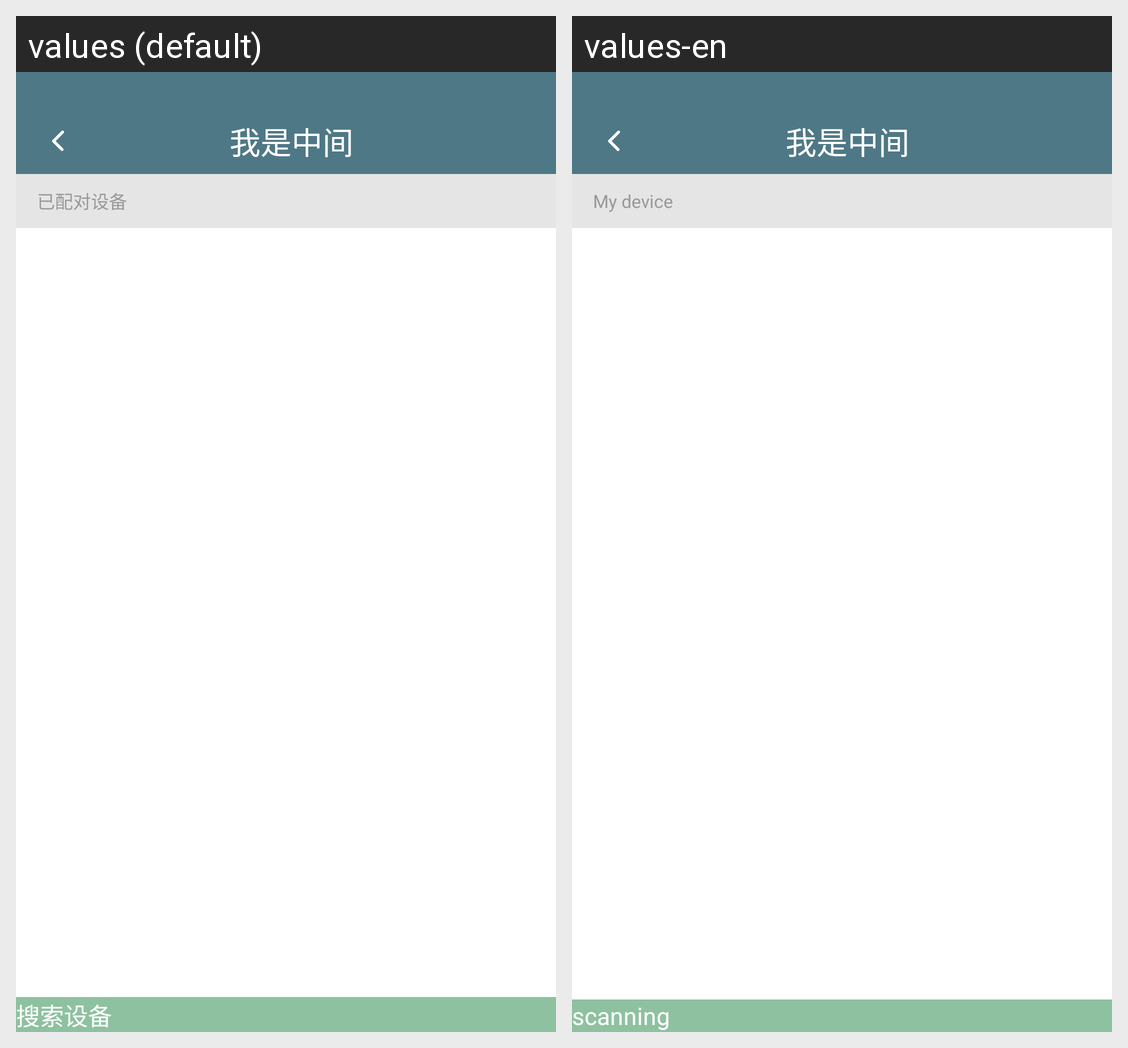

Here is an Android app screen in its default locale and in the app's own translations. Write out the translated-string differences for the strings that appear on this screen.
Android screen res/layout/device_list.xml rendered under 2 locales, left to right: values (default), values-en. Device: Nexus 5 (rendered at 1080×1920; each locale shown at half size, 540×960, under a caption strip naming it); theme AppTheme.
Strings drawn on this screen, with the default value and each locale's value (text and hints the layout hard-codes, and strings that could not be matched under every locale, appear in the picture but are not listed):

DeviceListActivity_tv5
  values: 已配对设备
  values-en: My device

DeviceListActivity_tv4
  values: 搜索设备
  values-en: scanning
